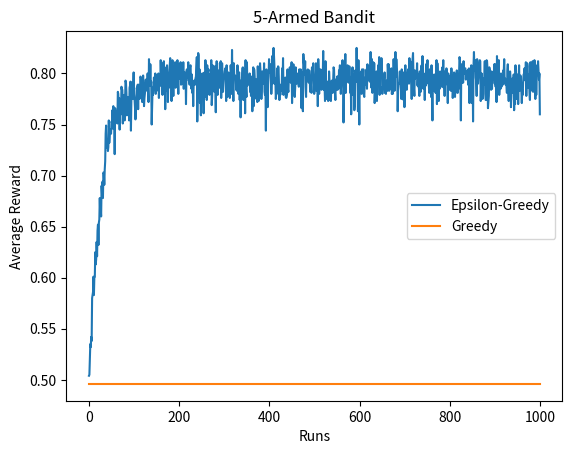

Write the Python code that produced this figure.
import random
import matplotlib.pyplot as plt

ARMS = 5
TIMESTEPS = 100
RUNS = 1000
EPSILON = 0.1


class Q_value:
    def __init__(self) -> None:
        self.q = 0
        self.n = 0
        
    def update(self, r) -> None:
        self.n += 1
        self.q = self.q + ((1/self.n) * (r - self.q))

class Q_table:
    def __init__(self) -> None:
        self.table = []
        self.initialize_table()
    
    def initialize_table(self) -> None:
        for t in range(TIMESTEPS):
            i = 0
            step_table = []
            while i < ARMS:
               new_q = Q_value()
               step_table.append(new_q)
               i += 1
               
            self.table.append(step_table)
    
    def find_max_q(self, row:int) -> int:
        q_values = []
        for i in self.table[row]:
            q_values.append(i.q)
        index_max = max(range(len(q_values)), key=q_values.__getitem__)
        return index_max
    
    def update_table(self, row:int, column:int, value:float) -> None:
        self.table[row][column].update(value)
        

class Bandit:
    """This class represents the n-armed bandit 
    """
    def __init__(self, arms, timesteps, runs, epsilon)->None:
        self.arms = arms
        self.timesteps = timesteps
        self.runs = runs
        self.epsilon = epsilon
        self.distribution = []
        self.q_table = Q_table()
        self.greedy_table = Q_table()
        self.create_distribution()
    
    def create_distribution(self) -> None:
        """This function creates the array of random reward values
        """        
        for t in range(TIMESTEPS):
            i = 0
            step_dist = []
            while i < ARMS:
                a = random.random()
                step_dist.append(round(a,1))
                i += 1
            self.distribution.append(step_dist)
            
    def epsilon_greedy(self) -> bool:
        """This function determines whether a greedy action or a random action will be taken

        Returns:
            bool: Returns True for epsilon greedy action
        """
        dice_roll = random.random()
        
        # dice_roll generates a random float between 0 and 1. If that is less than the value of
        # epsilon, then we make a random move, otherwise we make a greedy move.
        if dice_roll <= EPSILON:
            return False
        return True
    
    def run_bandit(self) -> float:
        """This function runs the n-armed bandit one time, and updates the q-table based on the result

        Returns:
            float: Returns the average reward value of all timesteps
        """
        reward_values = []
        step = 0
        while step < TIMESTEPS:
            if self.epsilon_greedy():
                index_max = self.q_table.find_max_q(row=step)
                reward = self.distribution[step][index_max]
                self.q_table.update_table(row=step, column=index_max, value=reward)
                reward_values.append(reward)
                
            else:
                random_action = random.randint(0,(ARMS-1))
                reward = self.distribution[step][random_action]
                self.q_table.update_table(row=step, column=random_action, value=reward)
                reward_values.append(reward)

            step += 1
        
        average_reward = sum(reward_values)/TIMESTEPS
        return average_reward 
    
    def run_greedy_bandit(self) -> float:
        """_summary_

        Returns:
            float: _description_
        """
        reward_values = []
        step = 0
        while step < TIMESTEPS:
            index_max = self.greedy_table.find_max_q(row=step)
            reward = self.distribution[step][index_max]
            self.greedy_table.update_table(row=step, column=index_max, value=reward)
            reward_values.append(reward)
        
            step += 1
        
        average_reward = sum(reward_values)/TIMESTEPS
        return average_reward 

bandit = Bandit(ARMS, TIMESTEPS, RUNS, EPSILON)

for i in bandit.distribution:
    print(i)

epsilon_averages = []
greedy_averages = []
run_count = []
for run in range(RUNS):
    run_average = bandit.run_bandit()
    greedy_average = bandit.run_greedy_bandit()
    epsilon_averages.append(run_average)
    greedy_averages.append(greedy_average)
    run_count.append(run)

plt.plot(run_count, epsilon_averages, label="Epsilon-Greedy")
plt.plot(run_count, greedy_averages, label="Greedy")
plt.legend()
plt.title(f"{ARMS}-Armed Bandit")
plt.xlabel("Runs")
plt.ylabel("Average Reward")
plt.show()


